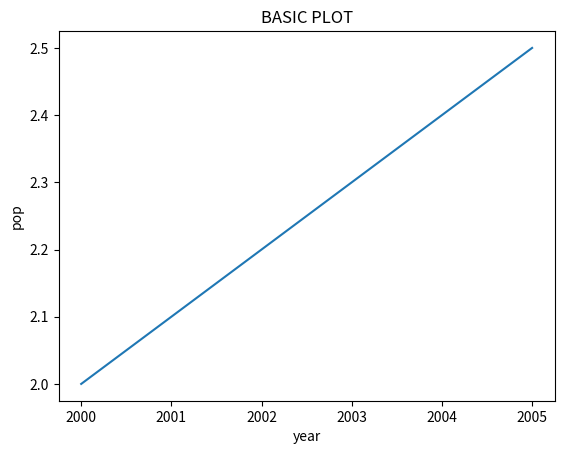

Here is the Python script that generated this plot:

import matplotlib.pyplot as plt

plt.plot([2000, 2001, 2002, 2003, 2004,2005], [2.0, 2.1, 2.2, 2.3, 2.4, 2.5])

plt.ylabel('pop')
plt.xlabel('year')

plt.title("BASIC PLOT")

plt.show()